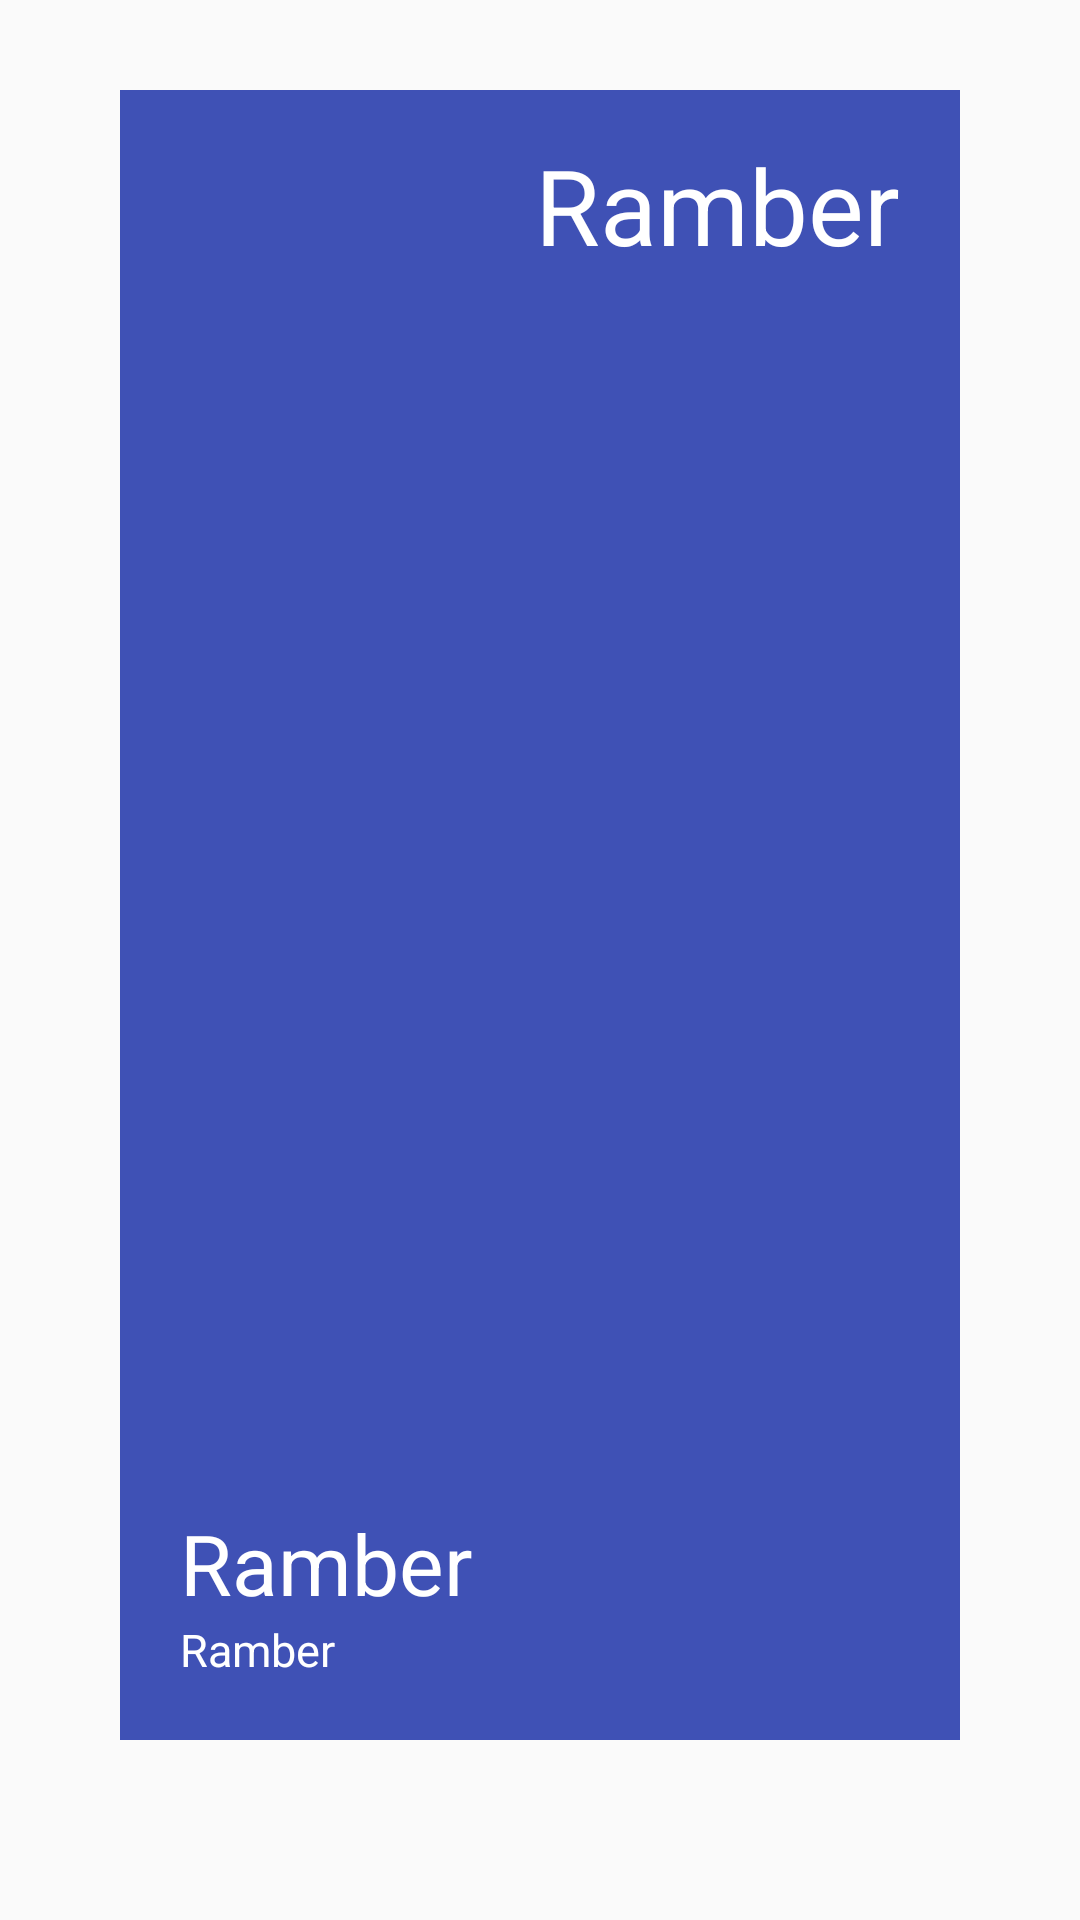

Layout XML and referenced resources for this Android screen:
<!-- AndroidManifest.xml: application theme AppTheme -->
<!-- res/layout/fragment_playlist_pager.xml -->
<RelativeLayout
    xmlns:android="http://schemas.android.com/apk/res/android"
    android:layout_width="match_parent"
    android:layout_height="match_parent">

    <ImageView
        android:id="@+id/img_playlist_page"
        android:layout_width="match_parent"
        android:layout_height="match_parent"
        android:contentDescription="@string/app_name"
        android:layout_marginTop="@dimen/dp_30"
        android:layout_marginBottom="@dimen/dp_60"
        android:layout_marginStart="@dimen/dp_40"
        android:layout_marginEnd="@dimen/dp_40"
        android:src="@color/colorPrimary"/>

    <LinearLayout
        android:layout_width="wrap_content"
        android:layout_height="wrap_content"
        android:orientation="vertical"
        android:layout_alignParentBottom="true"
        android:layout_marginStart="@dimen/dp_60"
        android:layout_marginBottom="@dimen/dp_80"
        android:layout_marginEnd="@dimen/dp_40">

        <TextView
            android:id="@+id/tv_playlist_name"
            android:layout_width="wrap_content"
            android:layout_height="wrap_content"
            android:textColor="@color/white"
            android:textSize="@dimen/sp_28"
            android:text="@string/app_name"
            android:maxLines="1"
            android:ellipsize="end"
            android:layout_marginEnd="@dimen/dp_10"/>

        <TextView
            android:id="@+id/tv_playlist_song_count"
            android:layout_width="wrap_content"
            android:layout_height="wrap_content"
            android:textColor="@color/white"
            android:textSize="@dimen/sp_15"
            android:text="@string/app_name"
            android:maxLines="1"
            android:ellipsize="end"/>

    </LinearLayout>

    <TextView
        android:id="@+id/tv_playlist_number"
        android:layout_width="wrap_content"
        android:layout_height="wrap_content"
        android:layout_alignParentEnd="true"
        android:layout_marginTop="@dimen/dp_45"
        android:layout_marginEnd="@dimen/dp_60"
        android:maxLines="2"
        android:ellipsize="end"
        android:textColor="@color/white"
        android:text="@string/app_name"
        android:textSize="@dimen/sp_35"/>

</RelativeLayout>
<!-- resources referenced by this layout -->
<resources>
  <color name="colorPrimary">#3F51B5</color>
  <color name="white">#FFFFFF</color>
  <dimen name="dp_10">10dp</dimen>
  <dimen name="dp_30">30dp</dimen>
  <dimen name="dp_40">40dp</dimen>
  <dimen name="dp_45">45dp</dimen>
  <dimen name="dp_60">60dp</dimen>
  <dimen name="dp_80">80dp</dimen>
  <dimen name="sp_15">15sp</dimen>
  <dimen name="sp_28">28sp</dimen>
  <dimen name="sp_35">35sp</dimen>
  <string name="app_name">Ramber</string>
  <style name="AppTheme" parent="Theme.AppCompat.Light.NoActionBar">
          
          <item name="colorPrimary">@color/colorPrimary</item>
          <item name="colorPrimaryDark">@color/colorPrimaryDark</item>
          <item name="colorAccent">@color/colorAccent</item>
      </style>
  <color name="colorPrimaryDark">#303F9F</color>
  <color name="colorAccent">#FF4081</color>
</resources>
